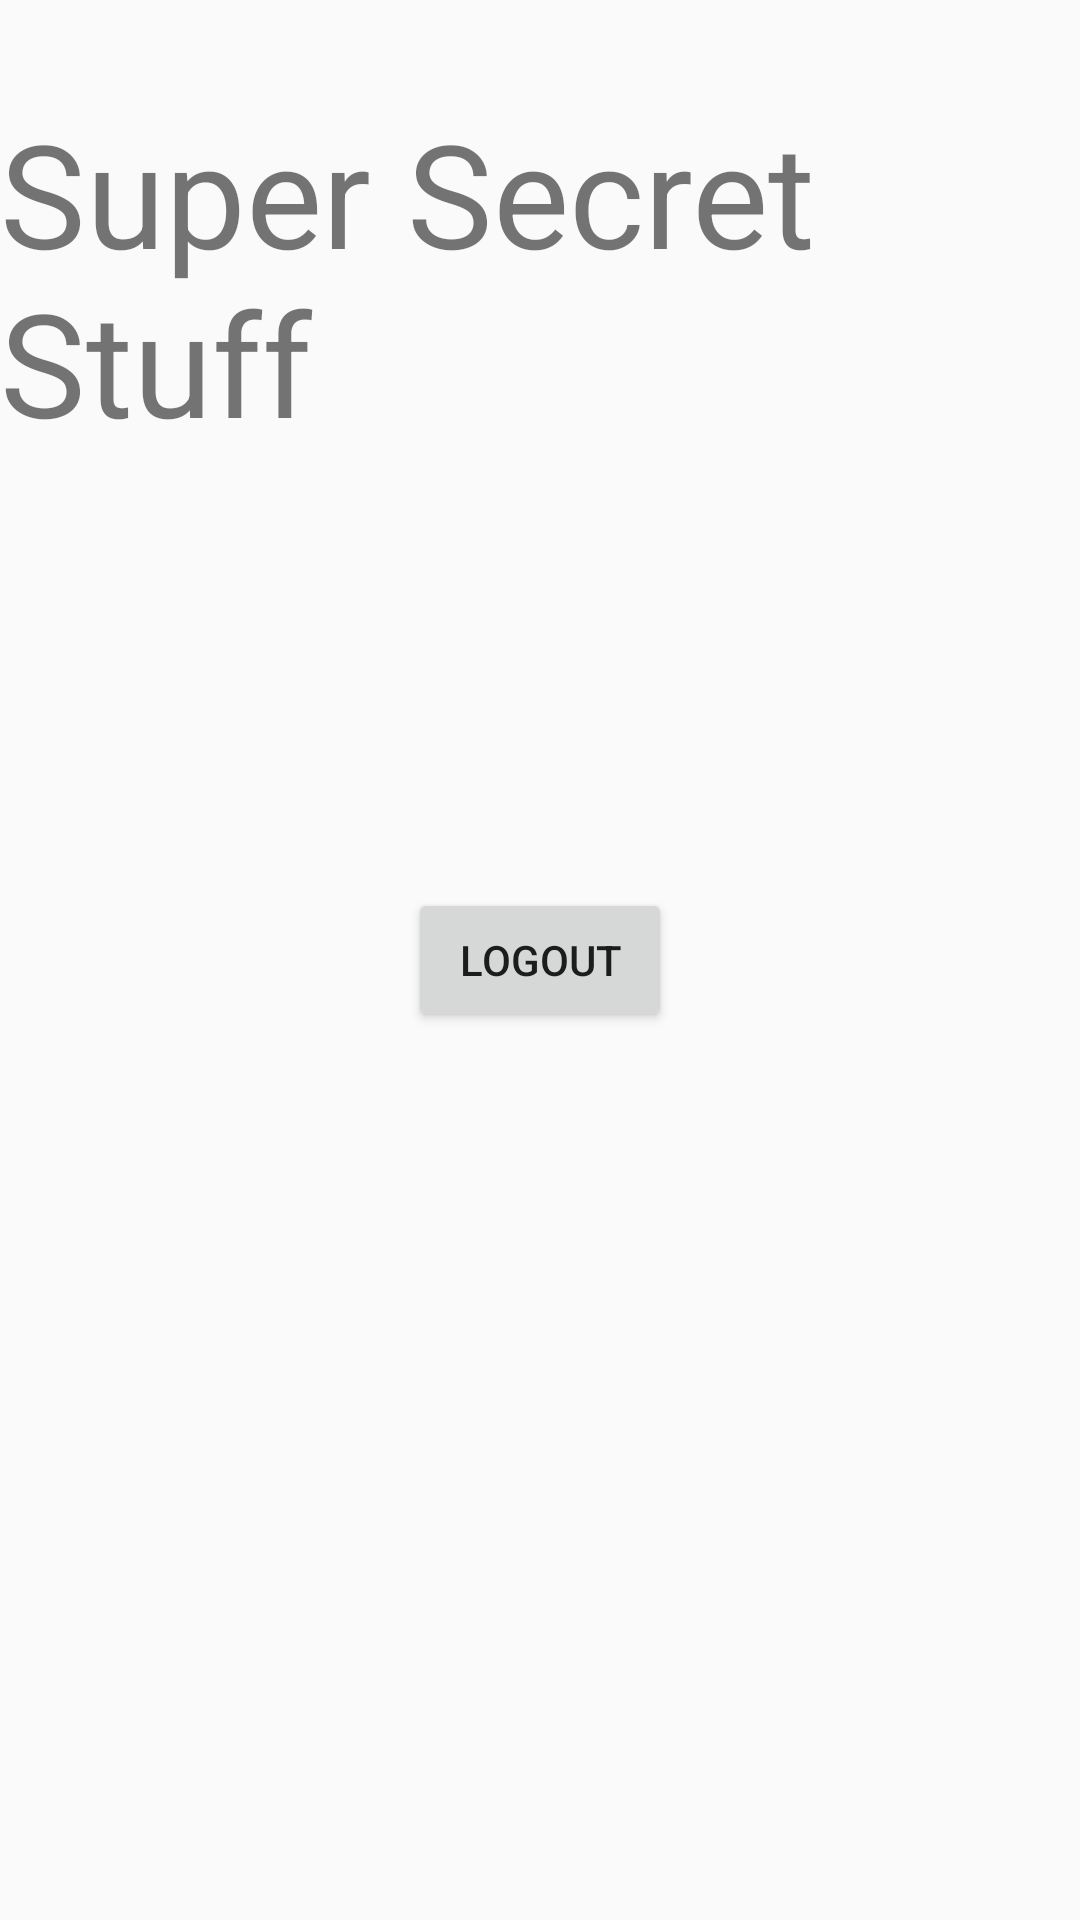

This screen was rendered from an Android layout file. Write that file and the resources it references.
<!-- AndroidManifest.xml: application theme AppTheme -->
<!-- res/layout/fragment_super_secret.xml -->
<?xml version="1.0" encoding="utf-8"?>
<layout xmlns:android="http://schemas.android.com/apk/res/android"
    xmlns:app="http://schemas.android.com/apk/res-auto"
    xmlns:tools="http://schemas.android.com/tools">

    <data>
        <variable
            name="binding"
            type="com.example.pracnavigationsecertstuff.FragmentSuperSecret" />
    </data>

    <androidx.constraintlayout.widget.ConstraintLayout
        android:layout_width="match_parent"
        android:layout_height="match_parent"
        tools:context=".FragmentSuperSecret">

        <TextView
            android:id="@+id/textView2"
            android:layout_width="wrap_content"
            android:layout_height="wrap_content"
            android:layout_marginTop="32dp"
            android:text="Super Secret Stuff"
            android:textSize="48sp"
            android:transitionName="secret_transition"
            app:layout_constraintEnd_toEndOf="parent"
            app:layout_constraintStart_toStartOf="parent"
            app:layout_constraintTop_toTopOf="parent" />

        <Button
            android:layout_width="wrap_content"
            android:layout_height="wrap_content"
            android:onClick="@{()->binding.logout()}"
            android:text="LogOut"
            app:layout_constraintBottom_toBottomOf="parent"
            app:layout_constraintEnd_toEndOf="parent"
            app:layout_constraintStart_toStartOf="parent"
            app:layout_constraintTop_toTopOf="parent" />

    </androidx.constraintlayout.widget.ConstraintLayout>
</layout>
<!-- resources referenced by this layout -->
<resources>
  <style name="AppTheme" parent="Theme.AppCompat.Light.NoActionBar">
          
          <item name="colorPrimary">@color/colorPrimary</item>
          <item name="colorPrimaryDark">@color/colorPrimaryDark</item>
          <item name="colorAccent">@color/colorAccent</item>
          <item name="android:windowTranslucentStatus">true</item>
          
          <item name="windowActionModeOverlay">true</item>
      </style>
  <!-- not gathered from this repository: default colours our renderer supplied (Android Studio template values) -->
  <color name="colorPrimary">#FF6200EE</color>
  <color name="colorPrimaryDark">#FF3700B3</color>
  <color name="colorAccent">#FF03DAC5</color>
</resources>
